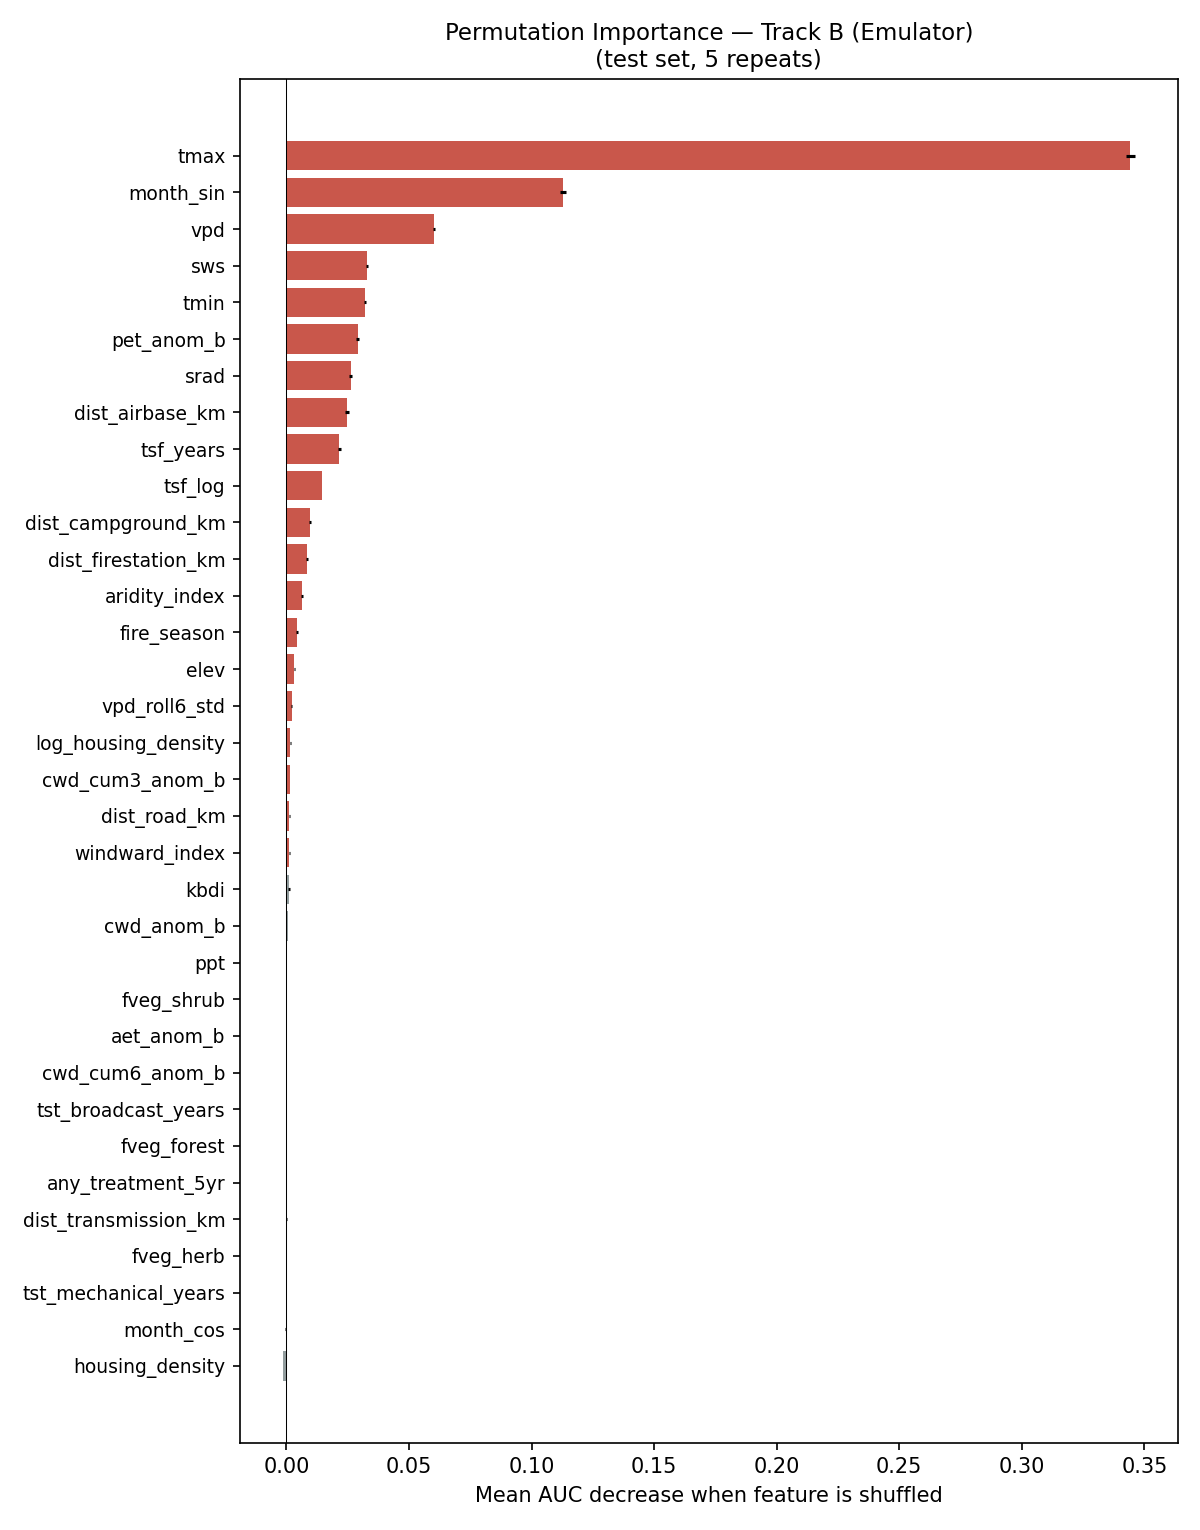

Values plotted in this chart, from the file beside it:
feature, importance_mean, importance_std
tmax, 0.3443, 0.001805
month_sin, 0.113, 0.001194
vpd, 0.06008, 0.0003947
sws, 0.03295, 0.0005061
tmin, 0.0321, 0.0003645
pet_anom_b, 0.02907, 0.0007297
srad, 0.02621, 0.0005412
dist_airbase_km, 0.02477, 0.0009156
tsf_years, 0.0216, 0.0005708
tsf_log, 0.01452, 0.0001762
dist_campground_km, 0.009585, 0.0004639
dist_firestation_km, 0.008493, 0.0003359
aridity_index, 0.006357, 0.00025
fire_season, 0.004441, 0.0004078
elev, 0.003163, 0.0001965
vpd_roll6_std, 0.00209, 4.0471093807195856e-05
log_housing_density, 0.001667, 6.724486495363447e-05
cwd_cum3_anom_b, 0.00154, 8.45795690415288e-05
dist_road_km, 0.001222, 8.820010875523132e-05
windward_index, 0.001183, 8.74534426408245e-05
kbdi, 0.000981, 0.0003466
cwd_anom_b, 0.0005979, 4.8623752996302794e-05
ppt, 0.0003274, 7.432017686409358e-05
fveg_shrub, 0.0002887, 8.987980524199358e-05
aet_anom_b, 0.000222, 5.4057291124091476e-05
cwd_cum6_anom_b, 0.0001928, 0.0001104
tst_broadcast_years, 0.0001391, 3.493313537406633e-05
fveg_forest, 7.634159344460656e-07, 2.176784626840739e-06
any_treatment_5yr, 0.0, 0.0
dist_transmission_km, -6.770581448161117e-05, 0.0001819
fveg_herb, -9.888351975526622e-05, 0.0001343
tst_mechanical_years, -0.0001235, 2.6440317072419536e-05
month_cos, -0.0002488, 0.0001464
housing_density, -0.001405, 7.939258463333548e-05
